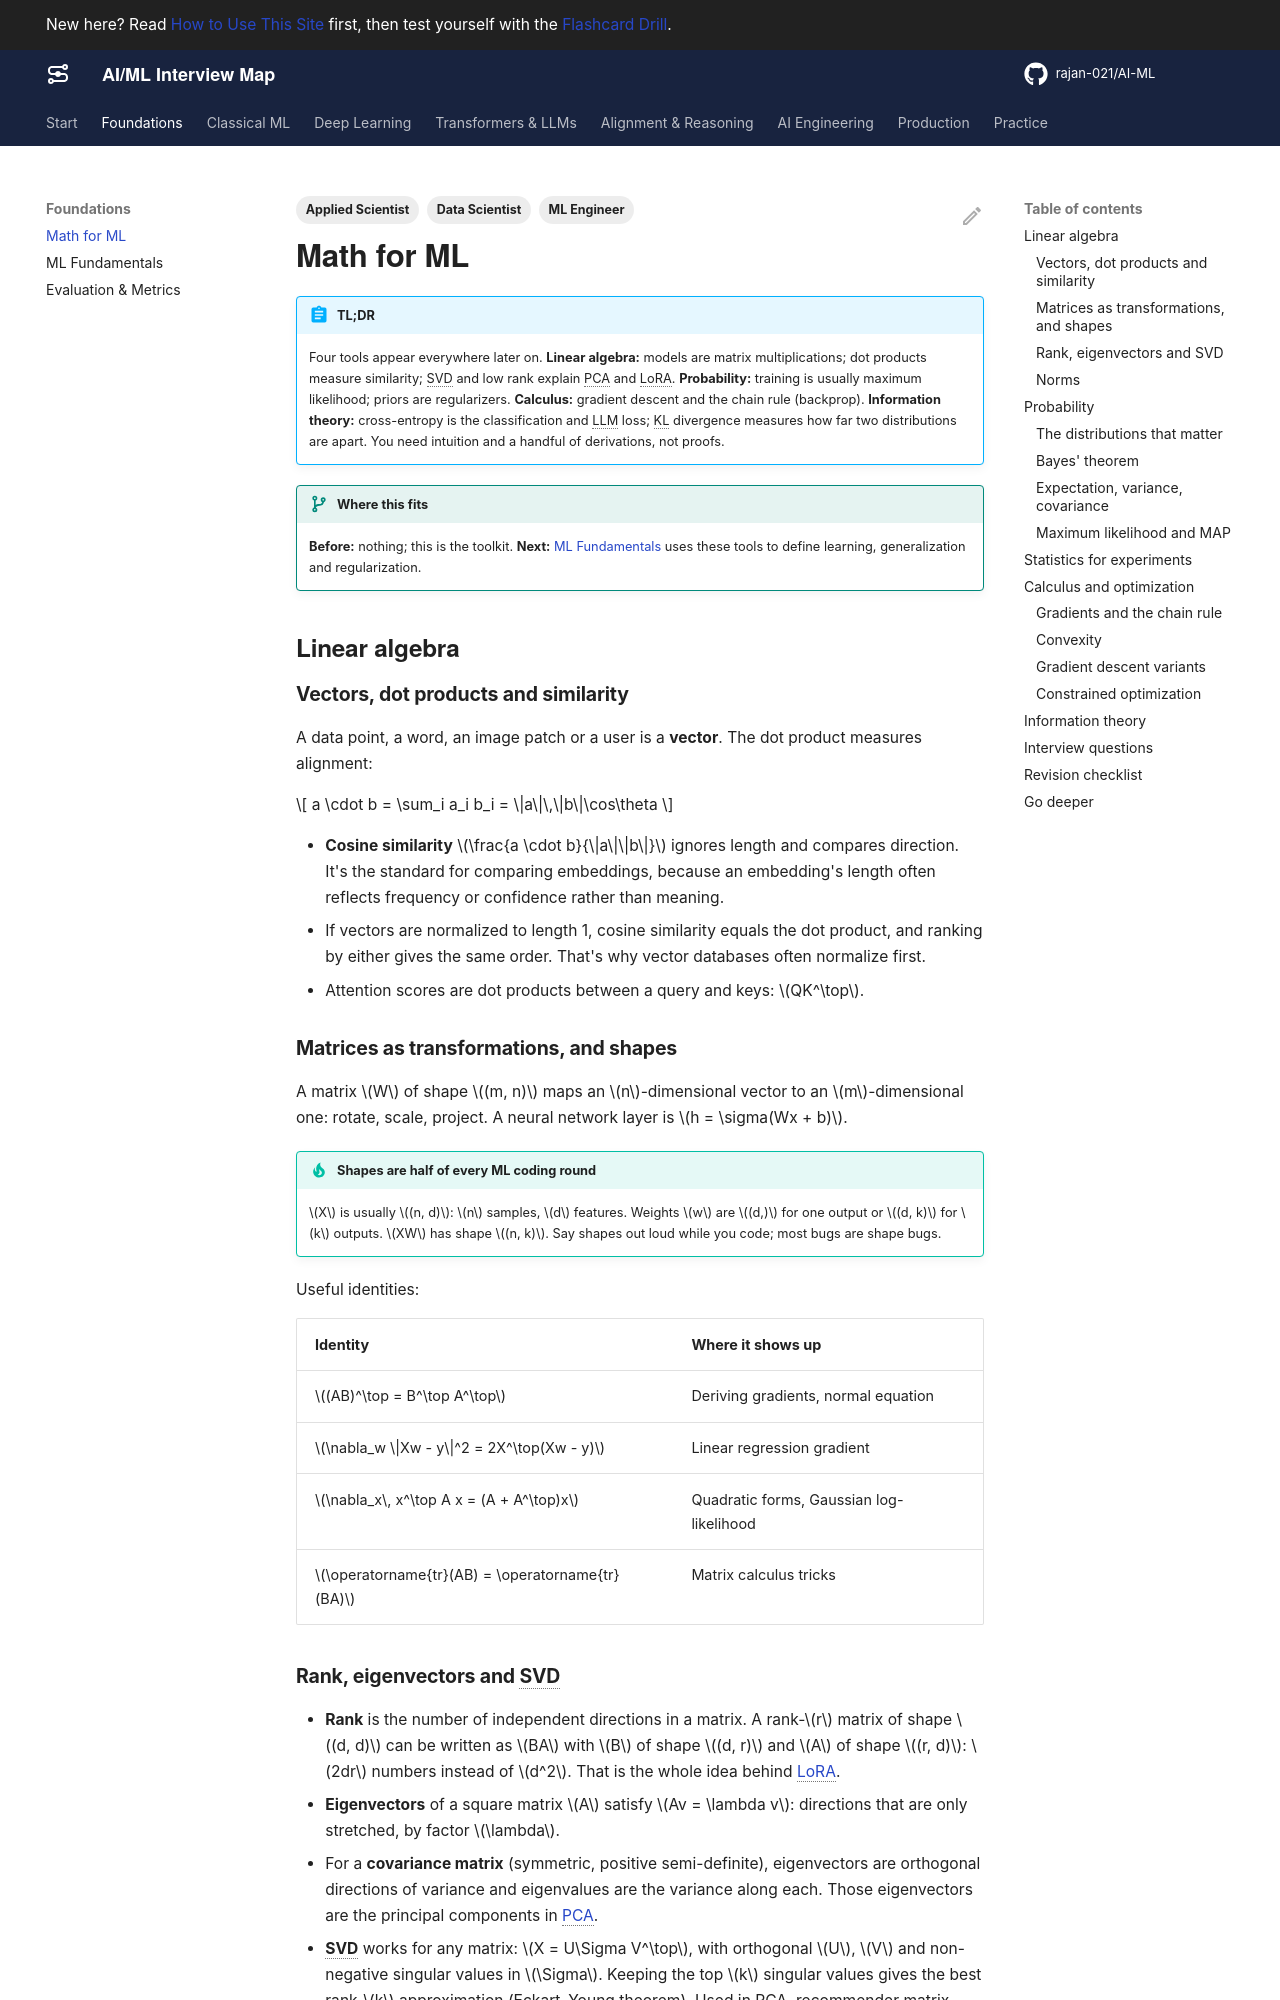

repository: rajan-021/AI-ML · page: foundations/math/index.html · generator: mkdocs

---
title: Math for ML
description: The linear algebra, probability, statistics, calculus and information theory that ML interviews actually test, with the derivations you should be able to do on a whiteboard.
act: 0
priority: High
tags:
  - ML Engineer
  - Data Scientist
  - Applied Scientist
---

# Math for ML

!!! abstract "TL;DR"
    Four tools appear everywhere later on. **Linear algebra:** models are matrix multiplications; dot products measure similarity; SVD and low rank explain PCA and LoRA. **Probability:** training is usually maximum likelihood; priors are regularizers. **Calculus:** gradient descent and the chain rule (backprop). **Information theory:** cross-entropy is the classification and LLM loss; KL divergence measures how far two distributions are apart. You need intuition and a handful of derivations, not proofs.

!!! evolution "Where this fits"
    **Before:** nothing; this is the toolkit. **Next:** [ML Fundamentals](ml-fundamentals.md) uses these tools to define learning, generalization and regularization.

## Linear algebra

### Vectors, dot products and similarity

A data point, a word, an image patch or a user is a **vector**. The dot product measures alignment:

$$
a \cdot b = \sum_i a_i b_i = \|a\|\,\|b\|\cos\theta
$$

- **Cosine similarity** $\frac{a \cdot b}{\|a\|\|b\|}$ ignores length and compares direction. It's the standard for comparing embeddings, because an embedding's length often reflects frequency or confidence rather than meaning.
- If vectors are normalized to length 1, cosine similarity equals the dot product, and ranking by either gives the same order. That's why vector databases often normalize first.
- Attention scores are dot products between a query and keys: $QK^\top$.

### Matrices as transformations, and shapes

A matrix $W$ of shape $(m, n)$ maps an $n$-dimensional vector to an $m$-dimensional one: rotate, scale, project. A neural network layer is $h = \sigma(Wx + b)$.

!!! tip "Shapes are half of every ML coding round"
    $X$ is usually $(n, d)$: $n$ samples, $d$ features. Weights $w$ are $(d,)$ for one output or $(d, k)$ for $k$ outputs. $XW$ has shape $(n, k)$. Say shapes out loud while you code; most bugs are shape bugs.

Useful identities:

| Identity | Where it shows up |
|---|---|
| $(AB)^\top = B^\top A^\top$ | Deriving gradients, normal equation |
| $\nabla_w \|Xw - y\|^2 = 2X^\top(Xw - y)$ | Linear regression gradient |
| $\nabla_x\, x^\top A x = (A + A^\top)x$ | Quadratic forms, Gaussian log-likelihood |
| $\operatorname{tr}(AB) = \operatorname{tr}(BA)$ | Matrix calculus tricks |

### Rank, eigenvectors and SVD

- **Rank** is the number of independent directions in a matrix. A rank-$r$ matrix of shape $(d, d)$ can be written as $BA$ with $B$ of shape $(d, r)$ and $A$ of shape $(r, d)$: $2dr$ numbers instead of $d^2$. That is the whole idea behind [LoRA](../llms/fine-tuning.md).
- **Eigenvectors** of a square matrix $A$ satisfy $Av = \lambda v$: directions that are only stretched, by factor $\lambda$.
- For a **covariance matrix** (symmetric, positive semi-definite), eigenvectors are orthogonal directions of variance and eigenvalues are the variance along each. Those eigenvectors are the principal components in [PCA](../classical-ml/unsupervised.md).
- **SVD** works for any matrix: $X = U\Sigma V^\top$, with orthogonal $U$, $V$ and non-negative singular values in $\Sigma$. Keeping the top $k$ singular values gives the best rank-$k$ approximation (Eckart–Young theorem). Used in PCA, recommender matrix factorization, compression and LoRA initialization variants.

### Norms

| Norm | Formula | Use |
|---|---|---|
| L1 | $\sum_i \lvert x_i\rvert$ | Lasso regularization (sparsity), MAE, Manhattan distance |
| L2 | $\sqrt{\sum_i x_i^2}$ | Ridge regularization, Euclidean distance, gradient clipping |
| L∞ | $\max_i \lvert x_i\rvert$ | Adversarial robustness bounds |
| Frobenius | $\sqrt{\sum_{ij} A_{ij}^2}$ | Matrix approximation error, weight decay on matrices |

## Probability
